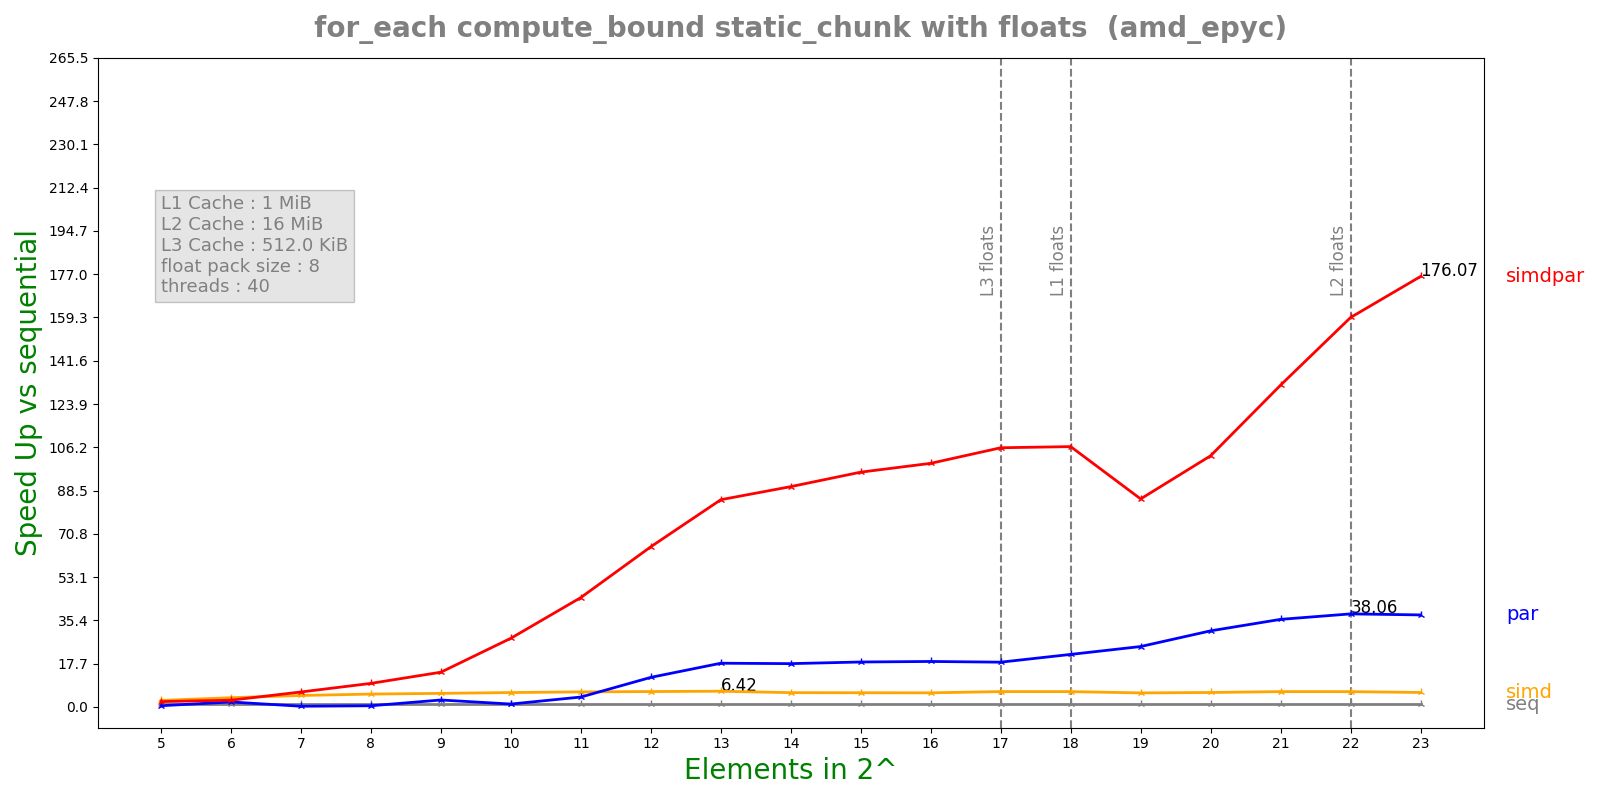

The file beside this chart, header and first rows:
n, lane, threads, seq, simd, par, simdpar
5, 8, 40, 7.5234e-05, 2.8166e-05, 0.0001512, 3.44793e-05
6, 8, 40, 0.0001568, 4.15708e-05, 7.74827e-05, 5.6963e-05
7, 8, 40, 0.0003133, 6.68322e-05, 0.001096, 5.118e-05
8, 8, 40, 0.0006294, 0.0001198, 0.001314, 6.53137e-05
9, 8, 40, 0.00125, 0.0002252, 0.0004402, 8.79691e-05
10, 8, 40, 0.002591, 0.0004405, 0.002196, 9.22288e-05
11, 8, 40, 0.00524, 0.000851, 0.001296, 0.0001171
12, 8, 40, 0.0104, 0.001654, 0.0008601, 0.0001588
13, 8, 40, 0.02064, 0.003213, 0.001154, 0.0002435
14, 8, 40, 0.03858, 0.006604, 0.002178, 0.0004282
15, 8, 40, 0.07656, 0.0132, 0.004166, 0.0007972
16, 8, 40, 0.152, 0.02637, 0.008175, 0.001526
17, 8, 40, 0.3214, 0.05115, 0.01756, 0.003032
18, 8, 40, 0.641, 0.1023, 0.02983, 0.00602
19, 8, 40, 1.201, 0.2093, 0.04859, 0.01411
20, 8, 40, 2.467, 0.4179, 0.07926, 0.02402
21, 8, 40, 5.13, 0.8185, 0.1432, 0.03897
22, 8, 40, 10.25, 1.639, 0.2692, 0.06433
23, 8, 40, 19.7, 3.333, 0.5234, 0.1119
